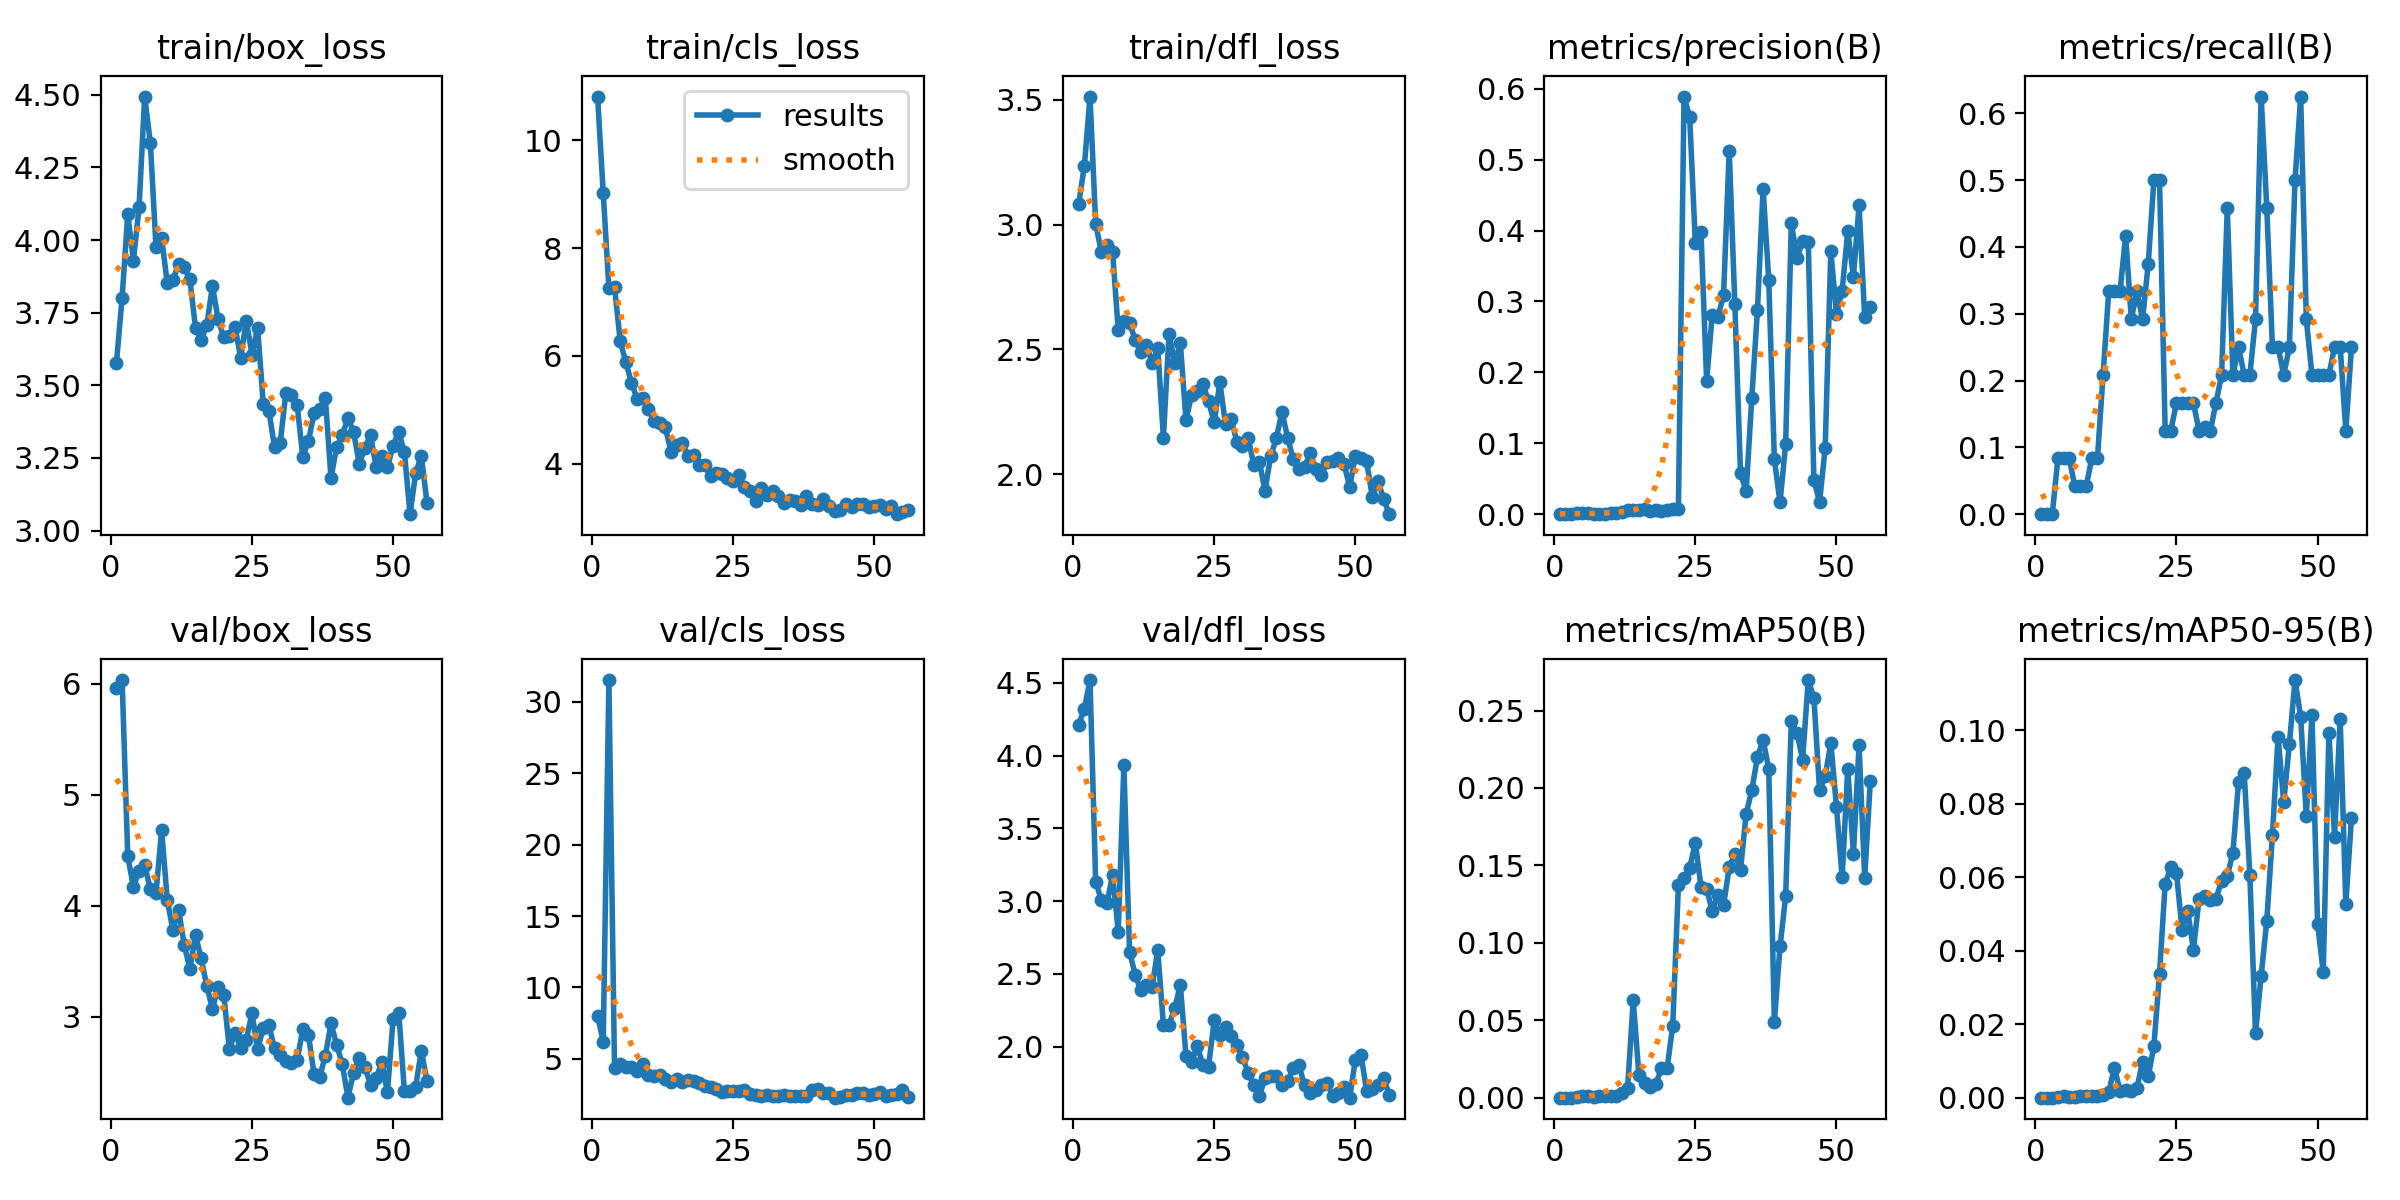

Data behind this chart, as committed beside it:
epoch, train/box_loss, train/cls_loss, train/dfl_loss, metrics/precision(B), metrics/recall(B), metrics/mAP50(B), metrics/mAP50-95(B), val/box_loss, val/cls_loss, val/dfl_loss, lr/pg0, lr/pg1, lr/pg2
1, 3.578, 10.81, 3.083, 0, 0, 0, 0, 5.967, 8.007, 4.211, 0.0006587, 0.0006587, 0.0006587
2, 3.801, 9.013, 3.235, 0, 0, 0, 0, 6.034, 6.194, 4.324, 0.001324, 0.001324, 0.001324
3, 4.089, 7.266, 3.512, 0, 0, 0, 0, 4.445, 31.54, 4.52, 0.001988, 0.001988, 0.001988
4, 3.929, 7.283, 3.004, 0.00133, 0.08333, 0.00073, 0.00022, 4.172, 4.328, 3.135, 0.001994, 0.001994, 0.001994
5, 4.112, 6.274, 2.891, 0.00133, 0.08333, 0.00092, 0.00032, 4.312, 4.64, 3.008, 0.001994, 0.001994, 0.001994
6, 4.494, 5.886, 2.917, 0.00133, 0.08333, 0.001, 0.00014, 4.368, 4.402, 2.984, 0.001992, 0.001992, 0.001992
7, 4.334, 5.501, 2.889, 0.00067, 0.04167, 0.00039, 0.00011, 4.15, 4.451, 3.182, 0.00199, 0.00199, 0.00199
8, 3.977, 5.207, 2.576, 0.00067, 0.04167, 0.00114, 0.00034, 4.112, 4.153, 2.79, 0.001988, 0.001988, 0.001988
9, 4.008, 5.215, 2.613, 0.00067, 0.04167, 0.00114, 0.00034, 4.685, 4.642, 3.933, 0.001986, 0.001986, 0.001986
10, 3.85, 5.016, 2.605, 0.00135, 0.08333, 0.00082, 0.00049, 4.053, 3.859, 2.653, 0.001984, 0.001984, 0.001984
11, 3.861, 4.789, 2.54, 0.0014, 0.08333, 0.0009, 0.00044, 3.779, 3.782, 2.495, 0.001982, 0.001982, 0.001982
12, 3.919, 4.761, 2.489, 0.00333, 0.2083, 0.00308, 0.0007, 3.965, 3.845, 2.386, 0.00198, 0.00198, 0.00198
13, 3.906, 4.677, 2.519, 0.00533, 0.3333, 0.00631, 0.00144, 3.649, 3.611, 2.425, 0.001978, 0.001978, 0.001978
14, 3.865, 4.224, 2.446, 0.00533, 0.3333, 0.0628, 0.00817, 3.432, 3.408, 2.412, 0.001976, 0.001976, 0.001976
15, 3.697, 4.344, 2.504, 0.00533, 0.3333, 0.01465, 0.00184, 3.734, 3.606, 2.661, 0.001974, 0.001974, 0.001974
16, 3.657, 4.389, 2.147, 0.00667, 0.4167, 0.00943, 0.00209, 3.526, 3.352, 2.15, 0.001972, 0.001972, 0.001972
17, 3.706, 4.142, 2.564, 0.00483, 0.2917, 0.00702, 0.0019, 3.278, 3.532, 2.151, 0.00197, 0.00197, 0.00197
18, 3.842, 4.168, 2.445, 0.00533, 0.3333, 0.00853, 0.00266, 3.074, 3.435, 2.265, 0.001968, 0.001968, 0.001968
19, 3.727, 3.983, 2.525, 0.00467, 0.2917, 0.01899, 0.00981, 3.265, 3.34, 2.423, 0.001966, 0.001966, 0.001966
20, 3.666, 3.982, 2.217, 0.006, 0.375, 0.01892, 0.00579, 3.2, 3.113, 1.935, 0.001964, 0.001964, 0.001964
21, 3.671, 3.767, 2.317, 0.008, 0.5, 0.04654, 0.01407, 2.707, 2.997, 1.895, 0.001962, 0.001962, 0.001962
22, 3.701, 3.833, 2.334, 0.008, 0.5, 0.1371, 0.03368, 2.856, 2.867, 2.004, 0.00196, 0.00196, 0.00196
23, 3.595, 3.81, 2.361, 0.5889, 0.125, 0.1419, 0.05826, 2.719, 2.664, 1.873, 0.001958, 0.001958, 0.001958
24, 3.722, 3.736, 2.292, 0.56, 0.125, 0.1485, 0.06264, 2.793, 2.762, 1.863, 0.001956, 0.001956, 0.001956
25, 3.606, 3.681, 2.209, 0.3825, 0.1667, 0.1646, 0.06112, 3.033, 2.781, 2.18, 0.001955, 0.001955, 0.001955
26, 3.698, 3.797, 2.369, 0.3983, 0.1667, 0.1363, 0.04568, 2.707, 2.783, 2.082, 0.001953, 0.001953, 0.001953
27, 3.437, 3.579, 2.2, 0.1884, 0.1667, 0.135, 0.05085, 2.901, 2.793, 2.131, 0.00195, 0.00195, 0.00195
28, 3.413, 3.502, 2.224, 0.2812, 0.1667, 0.1204, 0.04015, 2.923, 2.555, 2.074, 0.001948, 0.001948, 0.001948
29, 3.287, 3.314, 2.131, 0.278, 0.125, 0.131, 0.05406, 2.715, 2.474, 2.008, 0.001947, 0.001947, 0.001947
30, 3.301, 3.544, 2.112, 0.3091, 0.131, 0.1242, 0.0549, 2.659, 2.409, 1.93, 0.001945, 0.001945, 0.001945
31, 3.472, 3.43, 2.148, 0.5125, 0.125, 0.1488, 0.05387, 2.6, 2.483, 1.819, 0.001943, 0.001943, 0.001943
32, 3.468, 3.491, 2.038, 0.2961, 0.1667, 0.1574, 0.0542, 2.58, 2.382, 1.738, 0.001941, 0.001941, 0.001941
33, 3.434, 3.412, 2.05, 0.05742, 0.2083, 0.147, 0.059, 2.607, 2.431, 1.66, 0.001939, 0.001939, 0.001939
34, 3.254, 3.266, 1.936, 0.03226, 0.4583, 0.1834, 0.06023, 2.887, 2.49, 1.782, 0.001937, 0.001937, 0.001937
35, 3.308, 3.339, 2.073, 0.1638, 0.2083, 0.1984, 0.06666, 2.838, 2.432, 1.8, 0.001935, 0.001935, 0.001935
36, 3.404, 3.304, 2.144, 0.2875, 0.25, 0.22, 0.086, 2.482, 2.411, 1.8, 0.001933, 0.001933, 0.001933
37, 3.418, 3.245, 2.251, 0.4588, 0.2083, 0.2311, 0.08823, 2.46, 2.433, 1.739, 0.001931, 0.001931, 0.001931
38, 3.455, 3.411, 2.148, 0.3306, 0.2083, 0.2125, 0.06065, 2.65, 2.368, 1.766, 0.001929, 0.001929, 0.001929
39, 3.182, 3.259, 2.06, 0.07739, 0.2917, 0.04894, 0.01747, 2.941, 2.808, 1.85, 0.001927, 0.001927, 0.001927
40, 3.288, 3.242, 2.023, 0.01669, 0.625, 0.09763, 0.03317, 2.748, 2.893, 1.873, 0.001925, 0.001925, 0.001925
41, 3.327, 3.354, 2.03, 0.09917, 0.4583, 0.1301, 0.04817, 2.572, 2.609, 1.734, 0.001923, 0.001923, 0.001923
42, 3.388, 3.218, 2.084, 0.4107, 0.25, 0.2434, 0.07154, 2.271, 2.624, 1.684, 0.001921, 0.001921, 0.001921
43, 3.34, 3.128, 2.022, 0.3608, 0.25, 0.2356, 0.09825, 2.498, 2.282, 1.698, 0.001919, 0.001919, 0.001919
44, 3.229, 3.141, 1.997, 0.3855, 0.2083, 0.2183, 0.08035, 2.631, 2.347, 1.738, 0.001917, 0.001917, 0.001917
45, 3.285, 3.263, 2.051, 0.3845, 0.25, 0.2697, 0.09624, 2.549, 2.47, 1.748, 0.001915, 0.001915, 0.001915
46, 3.327, 3.209, 2.052, 0.04853, 0.5, 0.2583, 0.1137, 2.387, 2.462, 1.657, 0.001913, 0.001913, 0.001913
47, 3.219, 3.248, 2.067, 0.01687, 0.625, 0.1985, 0.1037, 2.449, 2.617, 1.677, 0.001911, 0.001911, 0.001911
48, 3.255, 3.248, 2.041, 0.0936, 0.2917, 0.2075, 0.07666, 2.591, 2.619, 1.724, 0.001909, 0.001909, 0.001909
49, 3.218, 3.199, 1.95, 0.371, 0.2083, 0.2292, 0.1042, 2.32, 2.467, 1.649, 0.001907, 0.001907, 0.001907
50, 3.292, 3.227, 2.074, 0.2826, 0.2083, 0.1878, 0.04732, 2.979, 2.513, 1.909, 0.001905, 0.001905, 0.001905
51, 3.34, 3.244, 2.066, 0.3148, 0.2083, 0.1423, 0.03409, 3.038, 2.663, 1.944, 0.001903, 0.001903, 0.001903
52, 3.271, 3.167, 2.052, 0.399, 0.2083, 0.2124, 0.09923, 2.33, 2.366, 1.694, 0.001901, 0.001901, 0.001901
53, 3.057, 3.221, 1.911, 0.3348, 0.25, 0.1575, 0.07105, 2.332, 2.455, 1.709, 0.001899, 0.001899, 0.001899
54, 3.198, 3.067, 1.972, 0.4355, 0.25, 0.2275, 0.103, 2.371, 2.505, 1.734, 0.001897, 0.001897, 0.001897
55, 3.258, 3.1, 1.903, 0.2781, 0.125, 0.1419, 0.05275, 2.696, 2.818, 1.782, 0.001895, 0.001895, 0.001895
56, 3.096, 3.137, 1.841, 0.2914, 0.25, 0.2047, 0.07621, 2.421, 2.319, 1.67, 0.001893, 0.001893, 0.001893
